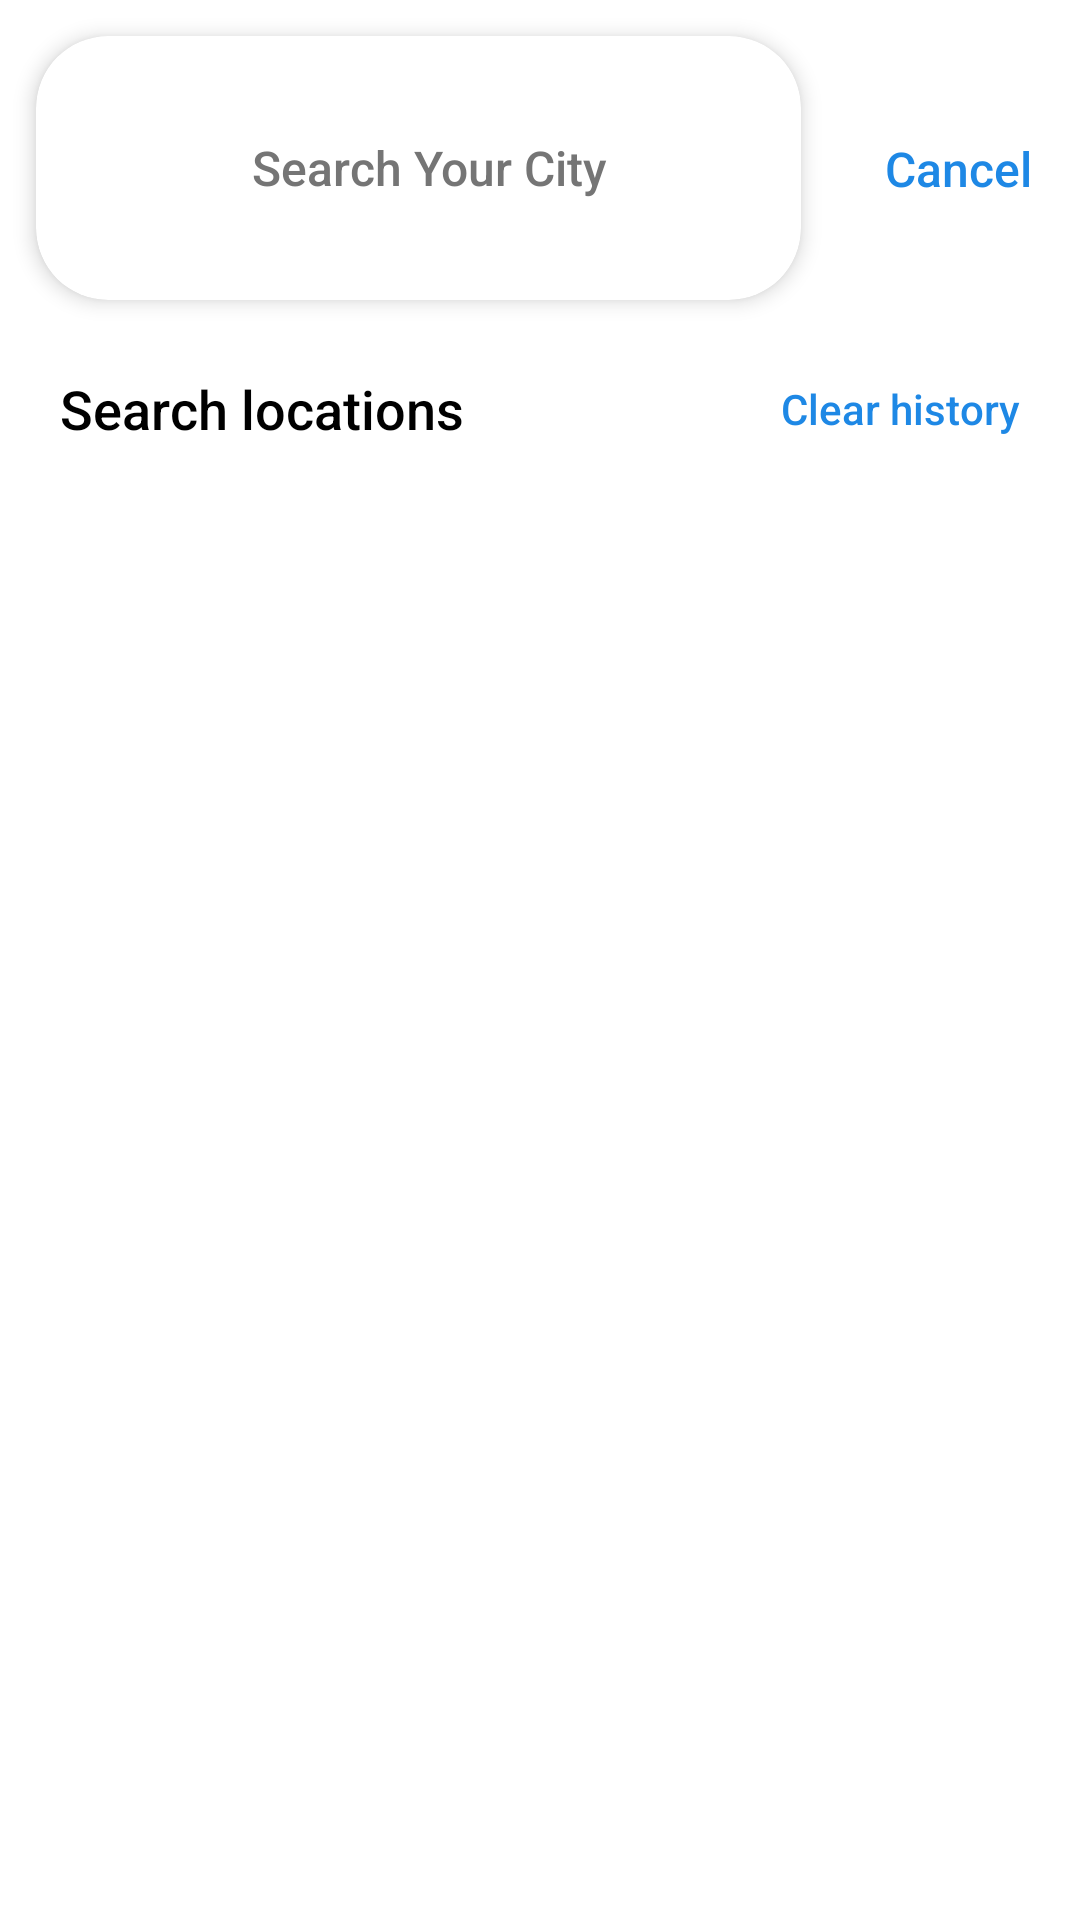

Layout XML and referenced resources for this Android screen:
<!-- AndroidManifest.xml: activity theme Theme.WeatherApp.NoActionBar -->
<!-- res/layout/activity_search_location.xml -->
<?xml version="1.0" encoding="utf-8"?>
<androidx.constraintlayout.widget.ConstraintLayout
    xmlns:android="http://schemas.android.com/apk/res/android"
    xmlns:app="http://schemas.android.com/apk/res-auto"
    xmlns:tools="http://schemas.android.com/tools"
    android:layout_width="match_parent"
    android:layout_height="match_parent"
    android:background="@color/white"
    tools:context=".ui.search.SearchLocationActivity">

    
    <com.google.android.material.card.MaterialCardView
        android:id="@+id/searchBarContainer"
        android:layout_width="0dp"
        android:layout_height="wrap_content"
        android:layout_margin="12dp"
        app:cardCornerRadius="24dp"
        app:cardElevation="4dp"
        app:layout_constraintTop_toTopOf="parent"
        app:layout_constraintStart_toStartOf="parent"
        app:layout_constraintEnd_toStartOf="@+id/textViewCancel">

        
        <LinearLayout
            android:id="@+id/searchBarLayout"
            android:layout_width="match_parent"
            android:layout_height="56dp"
            android:orientation="horizontal"
            android:gravity="center_vertical"
            android:paddingStart="16dp"
            android:paddingEnd="16dp"
            android:background="@drawable/search_background">

            <ImageView
                android:layout_width="24dp"
                android:layout_height="24dp"
                android:src="@drawable/icon_search"
                android:tint="@color/gray"
                android:alpha="0.6"
                android:contentDescription="@string/desc_search_button" />

            <EditText
                android:id="@+id/editTextSearch"
                android:layout_width="0dp"
                android:layout_height="match_parent"
                android:layout_weight="1"
                android:background="@null"
                android:hint="@string/search_your_city"
                android:textColorHint="@color/gray"
                android:textColor="@color/black"
                android:paddingStart="16dp"
                android:paddingEnd="16dp"
                android:singleLine="true"
                android:imeOptions="actionSearch"
                android:textSize="16sp"
                android:fontFamily="sans-serif-medium" />

            <ImageButton
                android:id="@+id/buttonClear"
                android:layout_width="32dp"
                android:layout_height="32dp"
                android:src="@drawable/icon_close"
                android:tint="@color/gray"
                android:alpha="0.6"
                android:background="?attr/selectableItemBackgroundBorderless"
                android:contentDescription="@string/desc_back_button"
                android:visibility="gone"
                android:padding="4dp" />
        </LinearLayout>
    </com.google.android.material.card.MaterialCardView>

    
    <TextView
        android:id="@+id/textViewCancel"
        android:layout_width="wrap_content"
        android:layout_height="wrap_content"
        android:text="@string/cancel"
        android:textColor="@color/primary"
        android:textSize="16sp"
        android:padding="16dp"
        android:background="?attr/selectableItemBackground"
        android:fontFamily="sans-serif-medium"
        app:layout_constraintTop_toTopOf="@+id/searchBarContainer"
        app:layout_constraintBottom_toBottomOf="@+id/searchBarContainer"
        app:layout_constraintEnd_toEndOf="parent" />

    
    <TextView
        android:id="@+id/textViewRecentHeader"
        android:layout_width="wrap_content"
        android:layout_height="wrap_content"
        android:text="@string/search_locations"
        android:textColor="@color/black"
        android:textSize="18sp"
        android:fontFamily="sans-serif-medium"
        android:layout_marginStart="20dp"
        android:layout_marginTop="24dp"
        app:layout_constraintTop_toBottomOf="@+id/searchBarContainer"
        app:layout_constraintStart_toStartOf="parent" />

    
    <TextView
        android:id="@+id/buttonClearHistory"
        android:layout_width="wrap_content"
        android:layout_height="wrap_content"
        android:text="@string/clear_history"
        android:textColor="@color/primary"
        android:textSize="14sp"
        android:padding="12dp"
        android:background="?attr/selectableItemBackground"
        android:fontFamily="sans-serif-medium"
        app:layout_constraintTop_toTopOf="@+id/textViewRecentHeader"
        app:layout_constraintBottom_toBottomOf="@+id/textViewRecentHeader"
        app:layout_constraintEnd_toEndOf="parent"
        android:layout_marginEnd="8dp" />

    
    <ProgressBar
        android:id="@+id/progressBar"
        style="?android:attr/progressBarStyle"
        android:layout_width="wrap_content"
        android:layout_height="wrap_content"
        android:visibility="gone"
        app:layout_constraintTop_toTopOf="parent"
        app:layout_constraintBottom_toBottomOf="parent"
        app:layout_constraintStart_toStartOf="parent"
        app:layout_constraintEnd_toEndOf="parent" />

    
    <TextView
        android:id="@+id/textViewError"
        android:layout_width="0dp"
        android:layout_height="wrap_content"
        android:gravity="center"
        android:padding="16dp"
        android:textColor="@color/error"
        android:visibility="gone"
        android:fontFamily="sans-serif"
        app:layout_constraintTop_toBottomOf="@+id/textViewRecentHeader"
        app:layout_constraintStart_toStartOf="parent"
        app:layout_constraintEnd_toEndOf="parent"
        tools:text="Error message" />

    
    <TextView
        android:id="@+id/textViewNoResults"
        android:layout_width="0dp"
        android:layout_height="wrap_content"
        android:text="@string/no_locations_found"
        android:textColor="@color/gray"
        android:textSize="16sp"
        android:gravity="center"
        android:visibility="gone"
        android:padding="24dp"
        app:layout_constraintTop_toBottomOf="@+id/textViewRecentHeader"
        app:layout_constraintStart_toStartOf="parent"
        app:layout_constraintEnd_toEndOf="parent" />

    
    <androidx.recyclerview.widget.RecyclerView
        android:id="@+id/recyclerViewSearchHistory"
        android:layout_width="0dp"
        android:layout_height="0dp"
        android:layout_marginTop="8dp"
        android:clipToPadding="false"
        android:paddingBottom="16dp"
        app:layout_constraintTop_toBottomOf="@+id/textViewRecentHeader"
        app:layout_constraintBottom_toBottomOf="parent"
        app:layout_constraintStart_toStartOf="parent"
        app:layout_constraintEnd_toEndOf="parent"
        tools:listitem="@layout/item_search_history" />

</androidx.constraintlayout.widget.ConstraintLayout>
<!-- res/layout/item_search_history.xml (included above) -->
<?xml version="1.0" encoding="utf-8"?>
<com.google.android.material.card.MaterialCardView
    xmlns:android="http://schemas.android.com/apk/res/android"
    xmlns:app="http://schemas.android.com/apk/res-auto"
    xmlns:tools="http://schemas.android.com/tools"
    android:layout_width="match_parent"
    android:layout_height="wrap_content"
    android:layout_marginStart="12dp"
    android:layout_marginEnd="12dp"
    android:layout_marginTop="4dp"
    android:layout_marginBottom="4dp"
    app:cardCornerRadius="16dp"
    app:cardElevation="2dp"
    app:strokeWidth="0dp">

    <LinearLayout
        android:layout_width="match_parent"
        android:layout_height="wrap_content"
        android:orientation="horizontal"
        android:padding="16dp"
        android:gravity="center_vertical"
        android:background="?attr/selectableItemBackground">

        
        <FrameLayout
            android:layout_width="40dp"
            android:layout_height="40dp"
            android:background="@drawable/circle_background"
            android:layout_marginEnd="16dp">

            
            <ImageView
                android:id="@+id/imageViewLocationIcon"
                android:layout_width="24dp"
                android:layout_height="24dp"
                android:src="@drawable/icon_location"
                android:layout_gravity="center"
                android:tint="@color/primary"
                android:contentDescription="@string/desc_location_icon" />
        </FrameLayout>

        
        <LinearLayout
            android:layout_width="0dp"
            android:layout_height="wrap_content"
            android:layout_weight="1"
            android:orientation="vertical">

            
            <TextView
                android:id="@+id/textViewLocationName"
                android:layout_width="match_parent"
                android:layout_height="wrap_content"
                android:textColor="@color/black"
                android:textSize="16sp"
                android:fontFamily="sans-serif-medium"
                tools:text="London" />

            
            <TextView
                android:id="@+id/textViewCountry"
                android:layout_width="match_parent"
                android:layout_height="wrap_content"
                android:textColor="@color/gray"
                android:textSize="14sp"
                android:layout_marginTop="2dp"
                tools:text="United Kingdom" />
        </LinearLayout>

        
        <ImageButton
            android:id="@+id/buttonAction"
            android:layout_width="40dp"
            android:layout_height="40dp"
            android:src="@drawable/icon_right_arrow"
            android:background="?attr/selectableItemBackgroundBorderless"
            android:contentDescription="@string/add_remove_button"
            android:tint="@color/primary"
            android:padding="8dp" />

    </LinearLayout>
</com.google.android.material.card.MaterialCardView>
<!-- resources referenced by this layout -->
<resources>
  <color name="black">#000000</color>
  <color name="error">#D32F2F</color>
  <color name="gray">#757575</color>
  <color name="primary">#1E88E5</color>
  <color name="white">#FFFFFF</color>
  <string name="add_remove_button">Add remove button</string>
  <string name="cancel">Cancel</string>
  <string name="clear_history">Clear history</string>
  <string name="desc_back_button">Back button</string>
  <string name="desc_location_icon">Location icon</string>
  <string name="desc_search_button">Search location button</string>
  <string name="no_locations_found">No locations found</string>
  <string name="search_locations">Search locations</string>
  <string name="search_your_city">Search Your City</string>
  <style name="Theme.WeatherApp.NoActionBar">
          <item name="windowActionBar">false</item>
          <item name="windowNoTitle">true</item>
          <item name="android:windowFullscreen">true</item>
          <item name="android:windowContentOverlay">@null</item>
      </style>
</resources>
